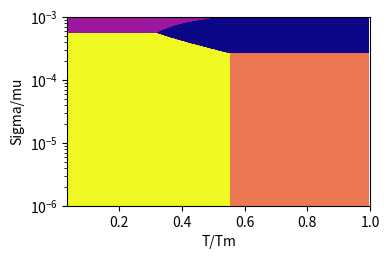

Python code for this plot:
import matplotlib.pyplot as plt
import numpy as np

#parameters
d = 100*10**-6
omega = 1.8*10**-29
b = 2.86*10**-10
T_m = 3271
n = 4.2
A = 7.5*10**5
R = 8.314
A2 = A*(np.sqrt(3))**(n+1)
delta = 1*10**(-9)
grid = 300

#variables
T = np.linspace(120, T_m, grid)
T_homo = T/T_m
sigma_s_mu = np.logspace(-6, -3, grid)
T,sigma_s_mu = np.meshgrid(T, sigma_s_mu)

#functions
mu_0=6.12*10**4
T_m=3271
mu= mu_0 * (1 + (-0.42) / T_m * (T-300))

D0_v=1.2*10**-5
Qv=413*10**3
Dv=D0_v*np.exp(-Qv/R/T)

D0_b=5.7*10**-14
Qb=280*10**3
Db=D0_b*np.exp(-Qb/R/T) / delta

ac_D0c=1.0*10**-23
Qc=280*10**3
ac_Dc=ac_D0c*np.exp(-Qc/R/T)

#creep rate
#Deff=Dv*(10/(b**2)*ac_Dc/Dv*(sigma_s_mu)**2)
rate_highTcreep=A2*(Dv)*mu*b/R/T*(sigma_s_mu)**n
rate_lowTcreep=A2*10*ac_Dc*mu*b/R/T*(sigma_s_mu)**(n+2)/b**2
rate_highTdiff= (42*omega*sigma_s_mu*mu)/R/T/(d**2)*(Dv)
rate_lowTdiff= (42*omega*sigma_s_mu*mu)/R/T/(d**3)*(Db*3.14159*delta)

creep_mech=np.empty((4,grid,grid))
mech=np.ones((grid,grid))
rate=np.ones((grid,grid))
for i in range(grid):
    for j in range(grid):
        creep_mech[0][i][j]=rate_highTcreep[i][j]
        creep_mech[1][i][j]=rate_lowTcreep[i][j]
        creep_mech[2][i][j]=rate_highTdiff[i][j]
        creep_mech[3][i][j]=rate_lowTdiff[i][j]
        rate[i][j]=np.max([creep_mech[0][i][j],creep_mech[1][i][j],
                              creep_mech[2][i][j],creep_mech[3][i][j]])
        mech[i][j]=np.argmax([creep_mech[0][i][j],creep_mech[1][i][j],
                              creep_mech[2][i][j],creep_mech[3][i][j]])

#plot
fig, ax = plt.subplots(1, 1, figsize=(4,4))
ax.set_yscale('log')
#ax.axis('equal')
ax.imshow(mech,cmap='plasma',
          extent=[T_homo.min(), T_homo.max(), sigma_s_mu.max(), sigma_s_mu.min()], aspect=1/5)
ax.invert_yaxis()
ax.set_xlabel('T/Tm')
ax.set_ylabel('Sigma/mu')
fig.tight_layout()
plt.show()

